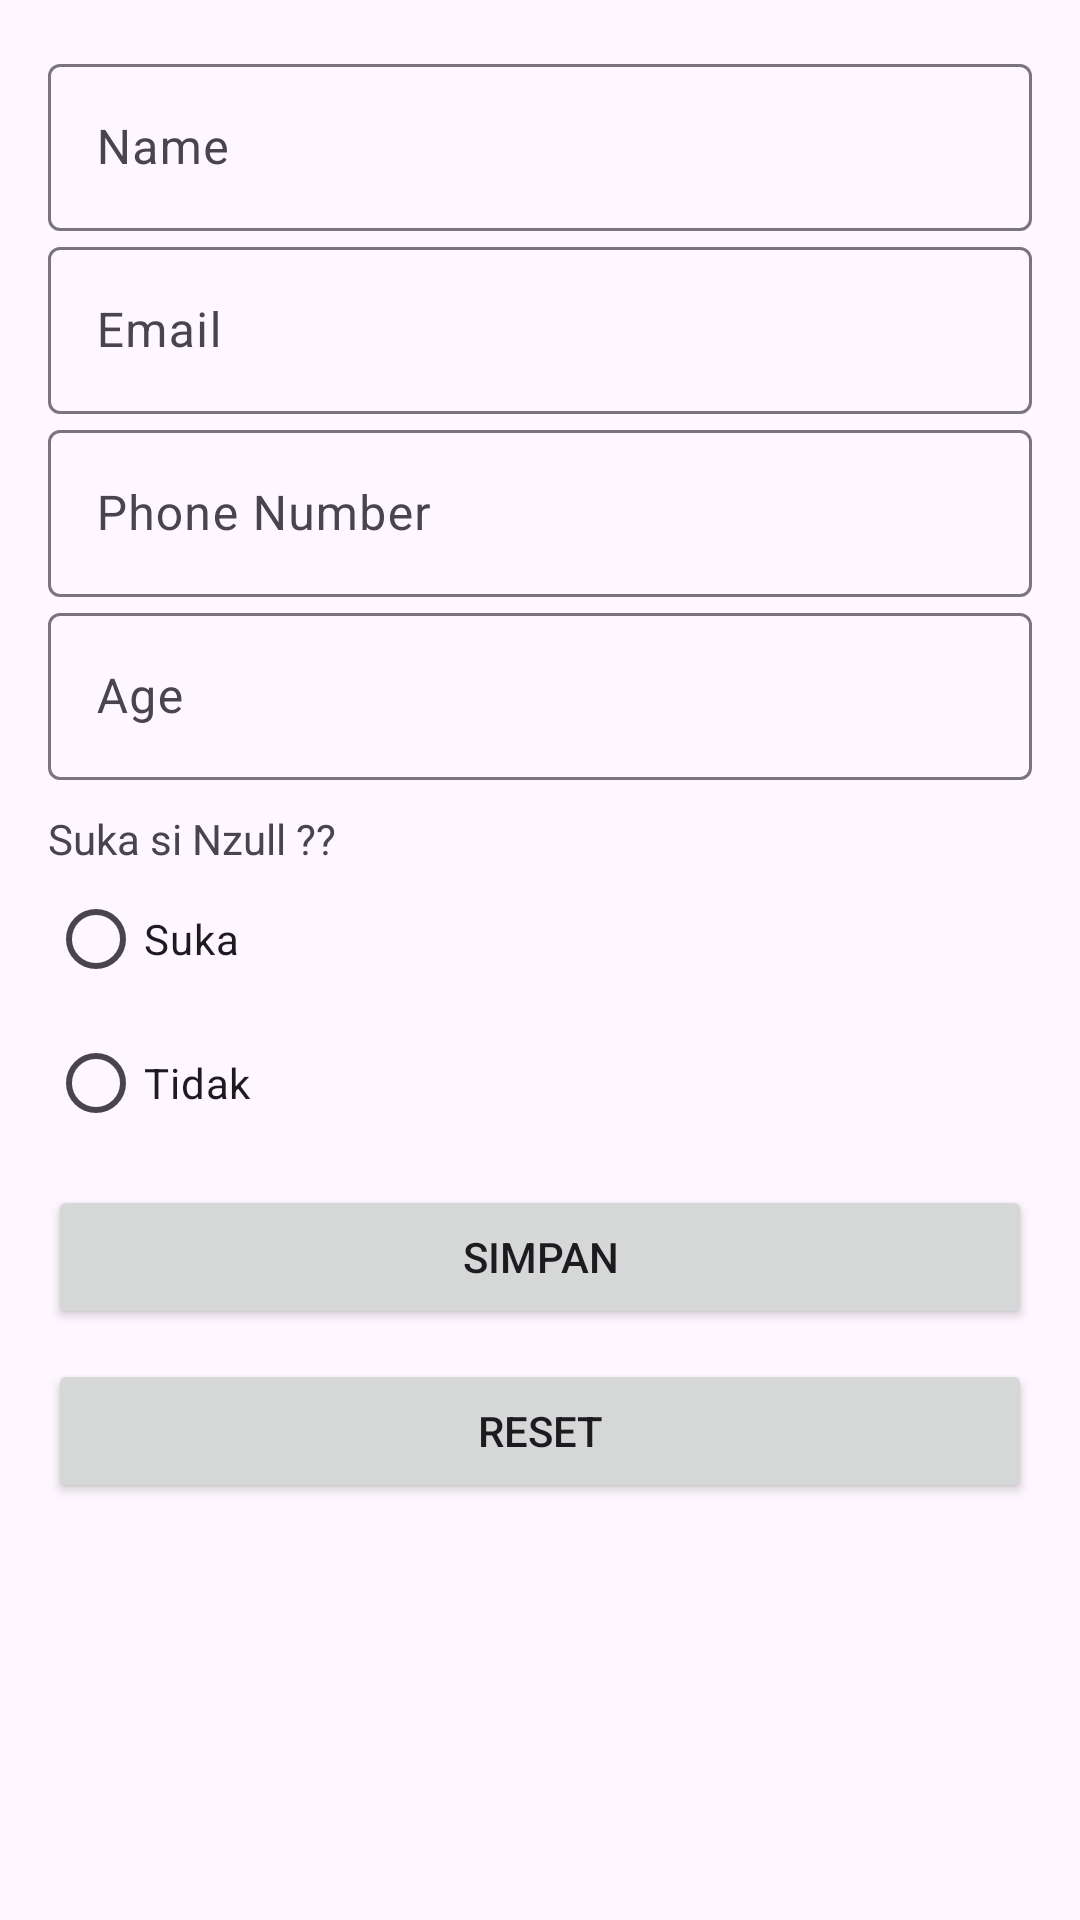

Reconstruct the res/layout file that produces this screen, plus the resources it refers to.
<!-- AndroidManifest.xml: application theme Theme.SunLifeApps -->
<!-- res/layout/fragment_input_datas.xml -->
<?xml version="1.0" encoding="utf-8"?>
<ScrollView xmlns:android="http://schemas.android.com/apk/res/android"
    xmlns:tools="http://schemas.android.com/tools"
    android:layout_width="match_parent"
    android:layout_height="match_parent"
    xmlns:app="http://schemas.android.com/apk/res-auto"
    tools:context=".InputDatasFragment">

    <androidx.constraintlayout.widget.ConstraintLayout
        android:layout_width="match_parent"
        android:layout_height="match_parent"
        android:padding="16dp">

        <com.google.android.material.textfield.TextInputLayout
            android:id="@+id/txtInput1"
            android:layout_width="match_parent"
            android:layout_height="wrap_content"
            android:layout_marginBottom="16dp"
            app:layout_constraintStart_toStartOf="parent"
            app:layout_constraintEnd_toEndOf="parent"
            app:layout_constraintTop_toTopOf="parent" >

            <EditText
                android:id="@+id/edtName"
                android:layout_width="match_parent"
                android:layout_height="wrap_content"
                android:hint="Name"
                android:inputType="textPersonName"
                android:maxLines="1" />

        </com.google.android.material.textfield.TextInputLayout>


        <com.google.android.material.textfield.TextInputLayout
            android:id="@+id/txtInput2"
            android:layout_width="match_parent"
            android:layout_height="wrap_content"
            android:layout_marginBottom="16dp"
            app:layout_constraintStart_toStartOf="parent"
            app:layout_constraintEnd_toEndOf="parent"
            app:layout_constraintTop_toBottomOf="@id/txtInput1">

            <EditText
                android:id="@+id/edtEmail"
                android:layout_width="match_parent"
                android:layout_height="wrap_content"
                android:hint="Email"
                android:inputType="textPersonName"
                android:maxLines="1" />

        </com.google.android.material.textfield.TextInputLayout>

        <com.google.android.material.textfield.TextInputLayout
            android:id="@+id/txtInput3"
            android:layout_width="match_parent"
            android:layout_height="wrap_content"
            android:layout_marginBottom="16dp"
            app:layout_constraintStart_toStartOf="parent"
            app:layout_constraintEnd_toEndOf="parent"
            app:layout_constraintTop_toBottomOf="@id/txtInput2">

            <EditText
                android:id="@+id/edtPhone"
                android:layout_width="match_parent"
                android:layout_height="wrap_content"
                android:hint="Phone Number"
                android:inputType="phone"
                android:maxLines="1" />

        </com.google.android.material.textfield.TextInputLayout>

        <com.google.android.material.textfield.TextInputLayout
            android:id="@+id/txtInput4"
            android:layout_width="match_parent"
            android:layout_height="wrap_content"
            android:layout_marginBottom="16dp"
            app:layout_constraintStart_toStartOf="parent"
            app:layout_constraintEnd_toEndOf="parent"
            app:layout_constraintTop_toBottomOf="@id/txtInput3">

            <EditText
                android:id="@+id/edtAge"
                android:layout_width="match_parent"
                android:layout_height="wrap_content"
                android:hint="Age"
                android:inputType="number"
                android:maxLines="1" />

        </com.google.android.material.textfield.TextInputLayout>

        <TextView
            android:id="@+id/tvNzul"
            android:layout_width="match_parent"
            android:layout_height="wrap_content"
            android:layout_marginTop="10dp"
            android:layout_marginBottom="16dp"
            android:text="Suka si Nzull ??"
            app:layout_constraintStart_toStartOf="parent"
            app:layout_constraintTop_toBottomOf="@id/txtInput4" />

        <RadioGroup
            android:id="@+id/rgLoveNzull"
            android:layout_width="match_parent"
            android:layout_height="wrap_content"
            app:layout_constraintStart_toStartOf="parent"
            app:layout_constraintTop_toBottomOf="@id/tvNzul">

            <RadioButton
                android:id="@+id/rbYes"
                android:layout_width="match_parent"
                android:layout_height="wrap_content"
                android:layout_weight="1"
                android:text="Suka" />

            <RadioButton
                android:id="@+id/rbNo"
                android:layout_width="match_parent"
                android:layout_height="wrap_content"
                android:layout_weight="1"
                android:text="Tidak" />

        </RadioGroup>

        <Button
            android:id="@+id/btnSave"
            android:layout_width="match_parent"
            android:layout_height="wrap_content"
            android:text="Simpan"
            android:layout_marginTop="10dp"
            app:layout_constraintStart_toStartOf="parent"
            app:layout_constraintEnd_toEndOf="parent"
            app:layout_constraintTop_toBottomOf="@id/rgLoveNzull" />

        <Button
            android:id="@+id/btnReset"
            android:layout_width="match_parent"
            android:layout_height="wrap_content"
            android:text="Reset"
            android:layout_marginTop="10dp"
            app:layout_constraintStart_toStartOf="parent"
            app:layout_constraintEnd_toEndOf="parent"
            app:layout_constraintTop_toBottomOf="@id/btnSave" />

    </androidx.constraintlayout.widget.ConstraintLayout>

</ScrollView>
<!-- resources referenced by this layout -->
<resources>
  <style name="Theme.SunLifeApps" parent="Base.Theme.SunLifeApps" />
  <style name="Base.Theme.SunLifeApps" parent="Theme.Material3.DayNight.NoActionBar">
          
          
      </style>
</resources>
